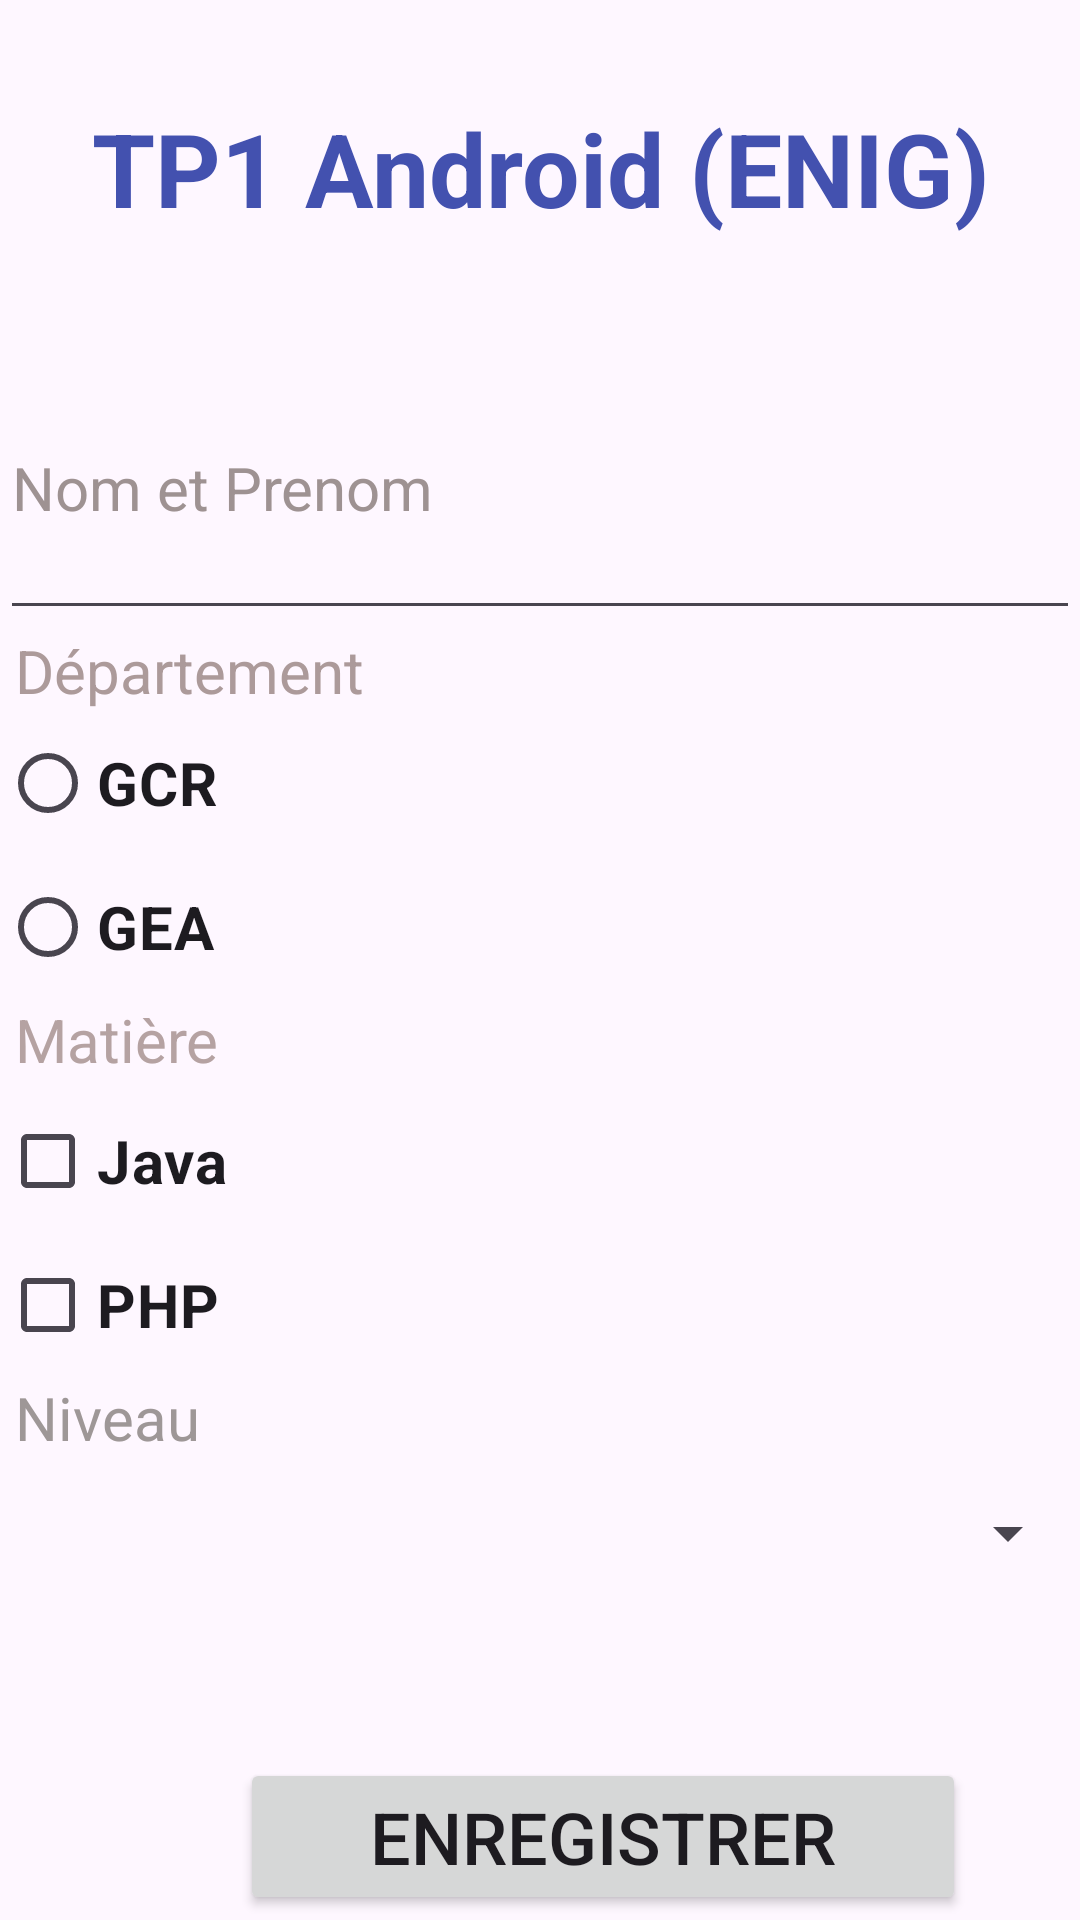

Write the Android layout XML for this screen, with the resource values it uses.
<!-- AndroidManifest.xml: application theme Theme.AppTestAnd1 -->
<!-- res/layout/activity_main.xml -->
<?xml version="1.0" encoding="utf-8"?>
<LinearLayout xmlns:android="http://schemas.android.com/apk/res/android"
    xmlns:app="http://schemas.android.com/apk/res-auto"
    xmlns:tools="http://schemas.android.com/tools"
    android:layout_width="match_parent"
    android:layout_height="match_parent"
    android:orientation="vertical"
    tools:context="text1">


    <TextView
        android:id="@+id/t1"
        android:layout_width="match_parent"
        android:layout_height="wrap_content"
        android:layout_marginTop="100px"
        android:layout_marginBottom="100px"
        android:text="TP1 Android (ENIG)"
        android:textAlignment="center"
        android:textColor="#4351AF"
        android:textSize="34sp"
        android:textStyle="bold" />

    <EditText
        android:id="@+id/e1"
        android:layout_width="match_parent"
        android:layout_height="98dp"
        android:ems="10"
        android:inputType="text"
        android:text="Nom et Prenom"
        android:textColor="#9E9292"
        android:textSize="20sp" />

    <CheckedTextView
        android:id="@+id/checkedTextView"
        android:layout_width="match_parent"
        android:layout_height="wrap_content"
        android:text=" Département"
        android:textColor="#AC9A9A"
        android:textSize="20sp" />

    <RadioGroup
        android:id="@+id/r1"
        android:layout_width="match_parent"
        android:layout_height="wrap_content">

        <RadioButton
            android:id="@+id/rab1"
            android:layout_width="wrap_content"
            android:layout_height="wrap_content"
            android:text="GCR"
            android:textSize="20sp"
            android:textStyle="bold" />

        <RadioButton
            android:id="@+id/rab2"
            android:layout_width="wrap_content"
            android:layout_height="wrap_content"
            android:text="GEA"
            android:textSize="20sp"
            android:textStyle="bold" />
    </RadioGroup>


    <CheckedTextView
        android:id="@+id/checkedTextView2"
        android:layout_width="match_parent"
        android:layout_height="30dp"
        android:text=" Matière"
        android:textColor="#B5A2A2"
        android:textSize="20sp" />

    <CheckBox
        android:id="@+id/chb1"
        android:layout_width="wrap_content"
        android:layout_height="wrap_content"
        android:text="Java"
        android:textSize="20sp"
        android:textStyle="bold" />

    <CheckBox
        android:id="@+id/chb2"
        android:layout_width="wrap_content"
        android:layout_height="wrap_content"
        android:text="PHP"
        android:textSize="20sp"
        android:textStyle="bold" />



    <CheckedTextView
        android:id="@+id/checkedTextView3"
        android:layout_width="match_parent"
        android:layout_height="wrap_content"
        android:text=" Niveau"
        android:textColor="#9E9797"
        android:textSize="20sp" />


    <Spinner
        android:id="@+id/spinner"
        android:layout_width="match_parent"
        android:layout_height="50dp" />

    <Button
        android:id="@+id/b1"
        android:layout_width="242dp"
        android:layout_height="wrap_content"
        android:layout_marginLeft="80dp"
        android:layout_marginTop="150px"
        android:layoutDirection="locale"
        android:text="ENREGISTRER"
        android:textAlignment="center"
        android:textSize="24sp" />

</LinearLayout>
<!-- resources referenced by this layout -->
<resources>
  <style name="Theme.AppTestAnd1" parent="Base.Theme.AppTestAnd1" />
  <style name="Base.Theme.AppTestAnd1" parent="Theme.Material3.DayNight.NoActionBar">
          
          
      </style>
</resources>
